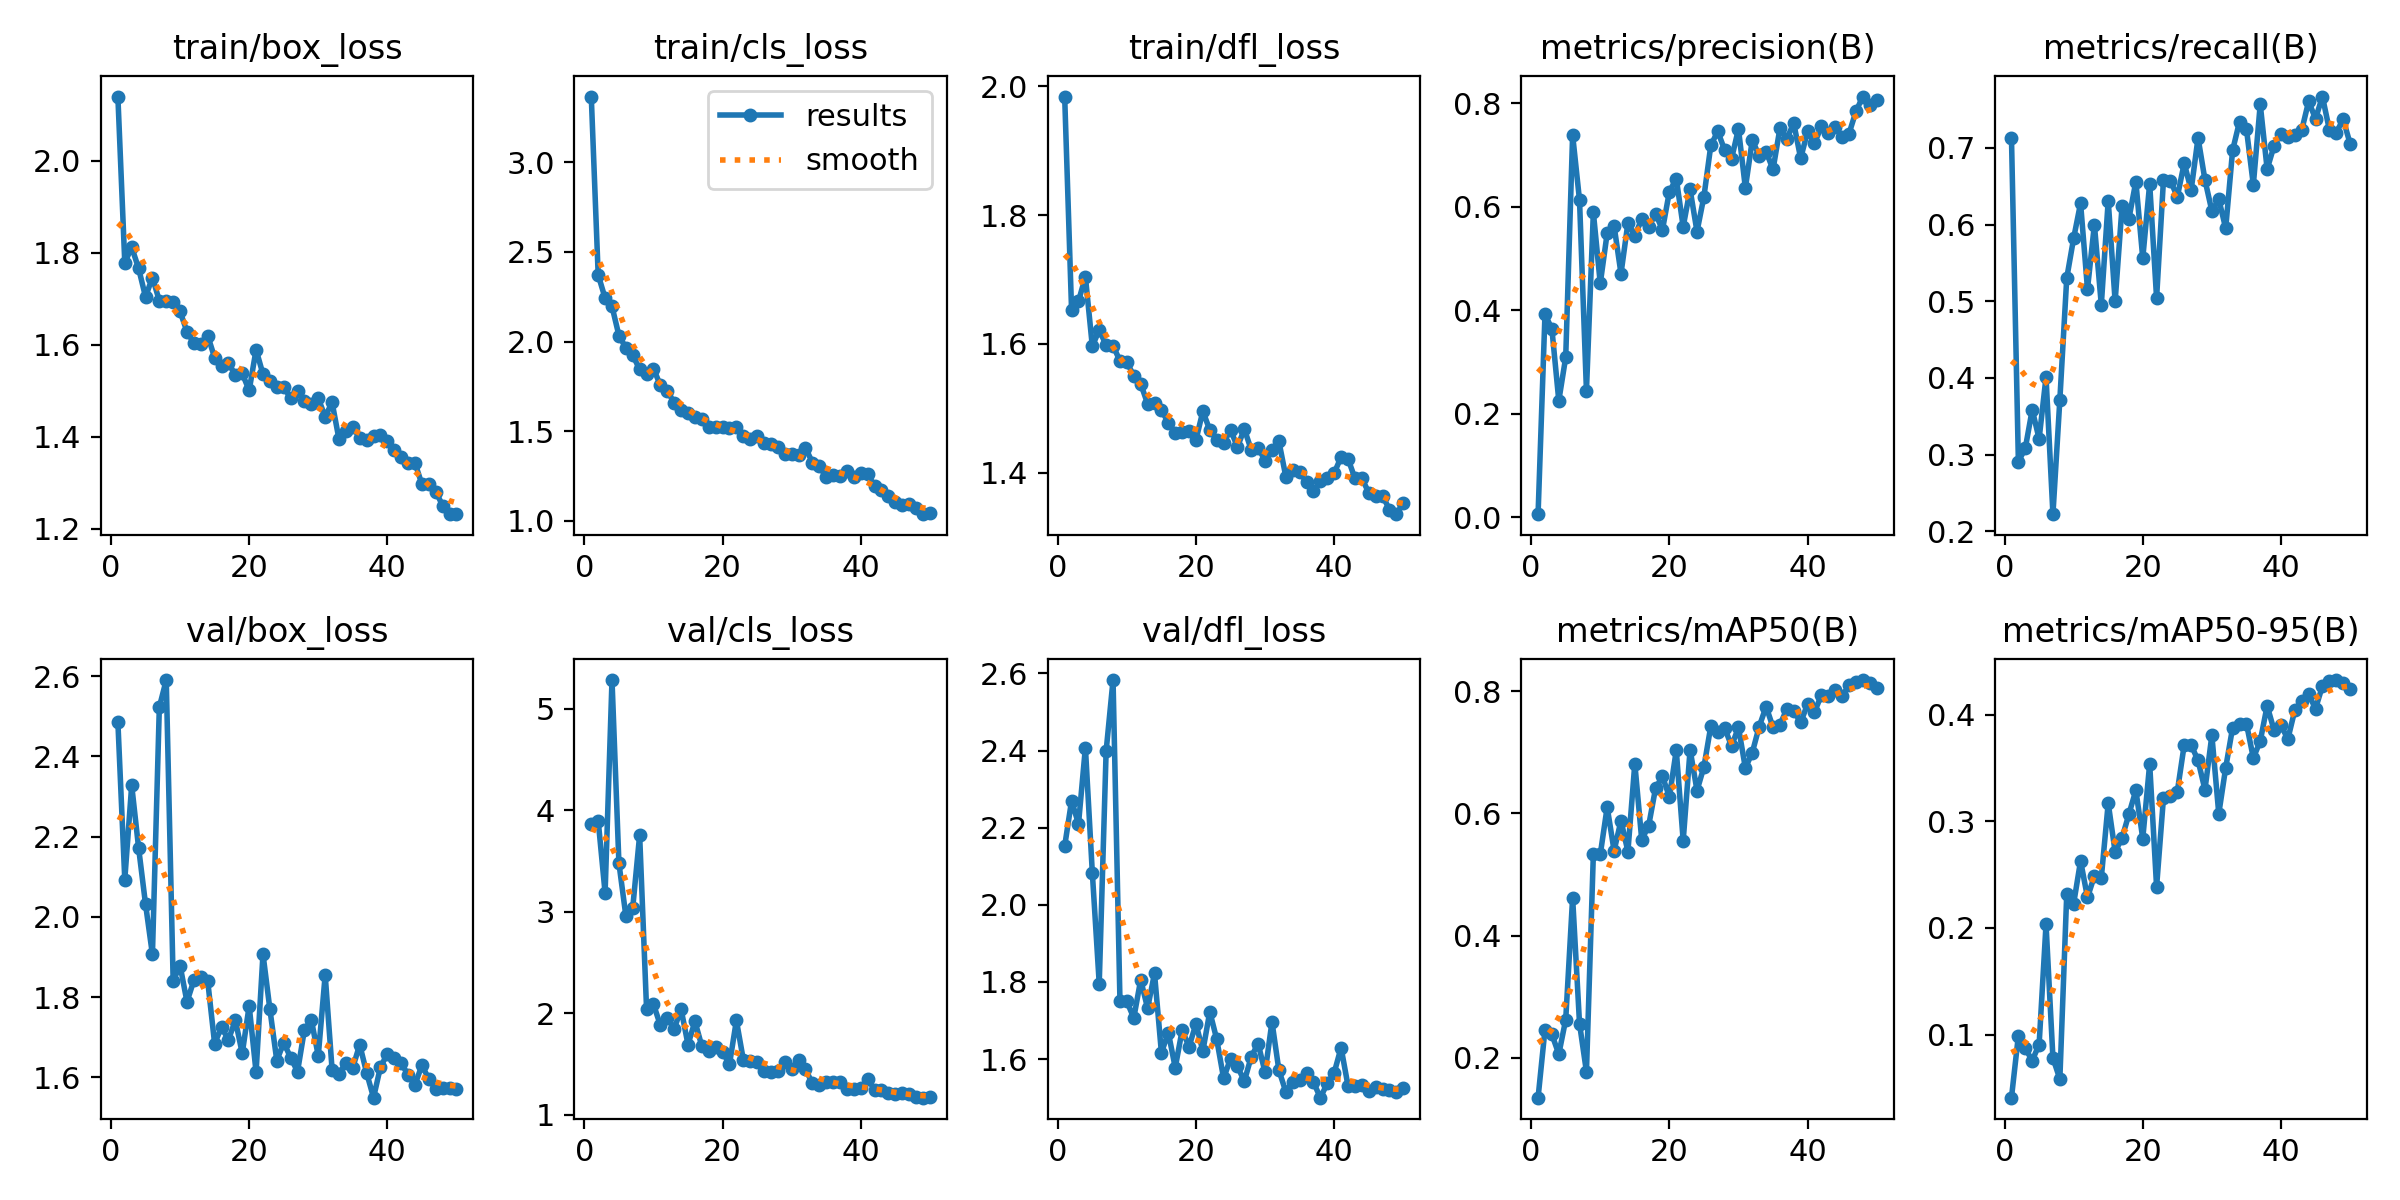

Data behind this chart, as committed beside it:
epoch, time, train/box_loss, train/cls_loss, train/dfl_loss, metrics/precision(B), metrics/recall(B), metrics/mAP50(B), metrics/mAP50-95(B), val/box_loss, val/cls_loss, val/dfl_loss, lr/pg0, lr/pg1, lr/pg2
1, 11.63, 2.14, 3.366, 1.984, 0.00589, 0.7131, 0.1347, 0.04076, 2.486, 3.862, 2.152, 0.0004631, 0.0004631, 0.0004631
2, 20.74, 1.779, 2.372, 1.652, 0.3926, 0.2908, 0.2461, 0.09897, 2.093, 3.9, 2.27, 0.0009208, 0.0009208, 0.0009208
3, 28.35, 1.812, 2.243, 1.666, 0.3639, 0.3082, 0.2383, 0.08701, 2.328, 3.187, 2.21, 0.00136, 0.00136, 0.00136
4, 37.43, 1.766, 2.196, 1.704, 0.2253, 0.3585, 0.2059, 0.07556, 2.172, 5.284, 2.408, 0.001344, 0.001344, 0.001344
5, 45.5, 1.704, 2.034, 1.597, 0.3093, 0.3205, 0.2625, 0.09065, 2.032, 3.48, 2.084, 0.001316, 0.001316, 0.001316
6, 54.3, 1.746, 1.966, 1.622, 0.739, 0.4011, 0.462, 0.2034, 1.906, 2.963, 1.796, 0.001288, 0.001288, 0.001288
7, 63.42, 1.696, 1.924, 1.598, 0.6126, 0.2222, 0.2557, 0.07804, 2.523, 3.04, 2.399, 0.001259, 0.001259, 0.001259
8, 71.12, 1.695, 1.845, 1.597, 0.2447, 0.3713, 0.1771, 0.05824, 2.59, 3.756, 2.583, 0.001231, 0.001231, 0.001231
9, 79.99, 1.694, 1.82, 1.574, 0.5893, 0.5303, 0.5333, 0.232, 1.84, 2.045, 1.751, 0.001203, 0.001203, 0.001203
10, 88.81, 1.672, 1.85, 1.572, 0.4519, 0.5823, 0.5329, 0.2229, 1.878, 2.091, 1.749, 0.001174, 0.001174, 0.001174
11, 96.62, 1.629, 1.756, 1.551, 0.5491, 0.6279, 0.6103, 0.263, 1.788, 1.883, 1.706, 0.001146, 0.001146, 0.001146
12, 105.6, 1.604, 1.726, 1.538, 0.5632, 0.516, 0.539, 0.2286, 1.841, 1.951, 1.805, 0.001118, 0.001118, 0.001118
13, 113.4, 1.602, 1.658, 1.507, 0.4709, 0.5998, 0.5882, 0.2488, 1.85, 1.85, 1.732, 0.001089, 0.001089, 0.001089
14, 122.2, 1.62, 1.619, 1.508, 0.5688, 0.4953, 0.5376, 0.2471, 1.84, 2.041, 1.822, 0.001061, 0.001061, 0.001061
15, 131.2, 1.572, 1.6, 1.497, 0.5446, 0.6312, 0.6816, 0.3171, 1.684, 1.692, 1.616, 0.001033, 0.001033, 0.001033
16, 138.9, 1.554, 1.579, 1.478, 0.5761, 0.4998, 0.5569, 0.2714, 1.725, 1.921, 1.669, 0.001005, 0.001005, 0.001005
17, 148, 1.56, 1.569, 1.462, 0.5602, 0.6236, 0.5797, 0.2844, 1.693, 1.677, 1.578, 0.0009763, 0.0009763, 0.0009763
18, 156.4, 1.535, 1.521, 1.463, 0.587, 0.6079, 0.6411, 0.307, 1.742, 1.631, 1.675, 0.000948, 0.000948, 0.000948
19, 164.5, 1.538, 1.525, 1.465, 0.5556, 0.656, 0.6607, 0.3291, 1.66, 1.671, 1.632, 0.0009197, 0.0009197, 0.0009197
20, 173.5, 1.501, 1.525, 1.451, 0.6293, 0.556, 0.6271, 0.2839, 1.778, 1.621, 1.691, 0.0008914, 0.0008914, 0.0008914
21, 181, 1.589, 1.52, 1.496, 0.6544, 0.6532, 0.7034, 0.354, 1.613, 1.498, 1.621, 0.0008631, 0.0008631, 0.0008631
22, 190, 1.536, 1.524, 1.466, 0.5615, 0.5041, 0.5552, 0.2386, 1.907, 1.93, 1.723, 0.0008348, 0.0008348, 0.0008348
23, 198.8, 1.521, 1.475, 1.452, 0.6337, 0.6587, 0.7044, 0.3224, 1.77, 1.545, 1.652, 0.0008065, 0.0008065, 0.0008065
24, 206.6, 1.509, 1.458, 1.446, 0.5522, 0.6573, 0.6374, 0.3241, 1.641, 1.535, 1.55, 0.0007782, 0.0007782, 0.0007782
25, 215.6, 1.508, 1.475, 1.467, 0.6197, 0.6361, 0.6761, 0.328, 1.687, 1.517, 1.601, 0.0007499, 0.0007499, 0.0007499
26, 223.3, 1.484, 1.435, 1.44, 0.7189, 0.68, 0.743, 0.3719, 1.649, 1.428, 1.581, 0.0007216, 0.0007216, 0.0007216
27, 232.2, 1.499, 1.427, 1.468, 0.7459, 0.6449, 0.7335, 0.3717, 1.614, 1.425, 1.542, 0.0006934, 0.0006934, 0.0006934
28, 241.1, 1.479, 1.411, 1.436, 0.7099, 0.7131, 0.7399, 0.3572, 1.719, 1.434, 1.606, 0.0006651, 0.0006651, 0.0006651
29, 248.8, 1.471, 1.372, 1.439, 0.6933, 0.6582, 0.7104, 0.3297, 1.743, 1.525, 1.64, 0.0006368, 0.0006368, 0.0006368
30, 257.8, 1.483, 1.372, 1.419, 0.7506, 0.6176, 0.7408, 0.3808, 1.654, 1.457, 1.565, 0.0006085, 0.0006085, 0.0006085
31, 266.4, 1.444, 1.367, 1.436, 0.6366, 0.6331, 0.6743, 0.3072, 1.855, 1.541, 1.696, 0.0005802, 0.0005802, 0.0005802
32, 274.8, 1.475, 1.408, 1.449, 0.7292, 0.595, 0.6996, 0.3503, 1.619, 1.449, 1.571, 0.0005519, 0.0005519, 0.0005519
33, 283.6, 1.394, 1.326, 1.394, 0.6985, 0.6967, 0.7422, 0.3878, 1.609, 1.31, 1.515, 0.0005236, 0.0005236, 0.0005236
34, 291.5, 1.413, 1.306, 1.404, 0.7069, 0.7342, 0.7749, 0.391, 1.637, 1.29, 1.541, 0.0004953, 0.0004953, 0.0004953
35, 300.7, 1.42, 1.244, 1.402, 0.6723, 0.7249, 0.741, 0.3918, 1.624, 1.32, 1.546, 0.000467, 0.000467, 0.000467
36, 309.9, 1.398, 1.256, 1.386, 0.7517, 0.6518, 0.7451, 0.3595, 1.681, 1.323, 1.565, 0.0004387, 0.0004387, 0.0004387
37, 317.8, 1.392, 1.251, 1.371, 0.7318, 0.7568, 0.7709, 0.3754, 1.611, 1.327, 1.54, 0.0004104, 0.0004104, 0.0004104
38, 326.9, 1.401, 1.279, 1.387, 0.7619, 0.6723, 0.7683, 0.4084, 1.549, 1.254, 1.5, 0.0003821, 0.0003821, 0.0003821
39, 336, 1.404, 1.245, 1.392, 0.6938, 0.7025, 0.7489, 0.3856, 1.626, 1.254, 1.537, 0.0003538, 0.0003538, 0.0003538
40, 343.9, 1.39, 1.265, 1.4, 0.7458, 0.7186, 0.7789, 0.39, 1.658, 1.262, 1.564, 0.0003255, 0.0003255, 0.0003255
41, 354.5, 1.372, 1.262, 1.425, 0.723, 0.7146, 0.7657, 0.3773, 1.649, 1.355, 1.629, 0.0002972, 0.0002972, 0.0002972
42, 362.8, 1.355, 1.194, 1.422, 0.7554, 0.7167, 0.7939, 0.4042, 1.634, 1.248, 1.531, 0.0002689, 0.0002689, 0.0002689
43, 370.6, 1.342, 1.173, 1.392, 0.7432, 0.7229, 0.7917, 0.4133, 1.606, 1.248, 1.53, 0.0002406, 0.0002406, 0.0002406
44, 379.3, 1.343, 1.137, 1.392, 0.7541, 0.7605, 0.8021, 0.4192, 1.582, 1.214, 1.533, 0.0002123, 0.0002123, 0.0002123
45, 386.5, 1.297, 1.108, 1.37, 0.7353, 0.738, 0.792, 0.4058, 1.63, 1.207, 1.517, 0.0001841, 0.0001841, 0.0001841
46, 395.3, 1.296, 1.09, 1.364, 0.7416, 0.7669, 0.8095, 0.427, 1.596, 1.215, 1.527, 0.0001558, 0.0001558, 0.0001558
47, 403, 1.281, 1.096, 1.365, 0.7845, 0.7238, 0.8151, 0.4318, 1.57, 1.208, 1.521, 0.0001275, 0.0001275, 0.0001275
48, 411.3, 1.251, 1.075, 1.343, 0.8132, 0.7197, 0.8183, 0.4326, 1.572, 1.178, 1.519, 9.91726e-05, 9.91726e-05, 9.91726e-05
49, 420, 1.232, 1.038, 1.336, 0.7975, 0.7374, 0.8139, 0.4301, 1.572, 1.169, 1.515, 7.08784e-05, 7.08784e-05, 7.08784e-05
50, 427.3, 1.232, 1.047, 1.353, 0.8062, 0.7056, 0.805, 0.4241, 1.572, 1.172, 1.524, 4.25842e-05, 4.25842e-05, 4.25842e-05
